Run: headless pygame with SDL's dummy video driver; simulated clock (each Clock.tick advances the game by its frame time, no real sleeping); random seed 0; keys injected as events and as key.get_pressed() state; no mouse input.
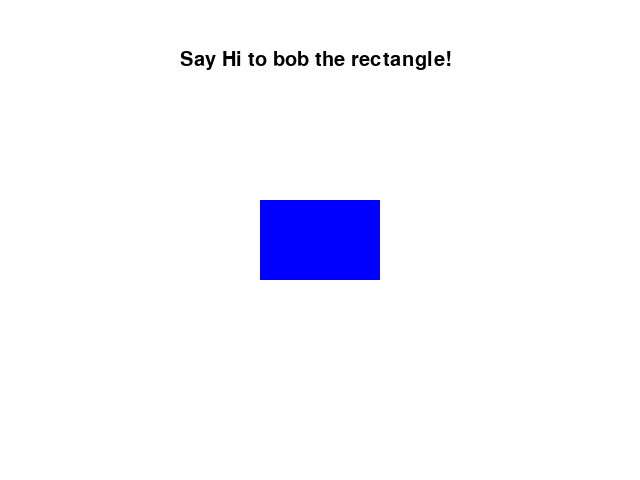
Frame 1 of 4 · flips 1–60 · no input
Frame 2 of 4 · flips 61–180 · tapped SPACE, RETURN · held RIGHT (→), D · screen unchanged from frame 1, image omitted
Frame 3 of 4 · flips 181–300 · held DOWN (↓), S · screen unchanged from frame 2, image omitted
Frame 4 of 4 · flips 301–420 · held LEFT (←), A, UP (↑), W · screen unchanged from frame 3, image omitted

The pygame program that drew these frames:

import pygame
import sys


pygame.init()

screen = pygame.display.set_mode((640, 480))

pygame.display.set_caption("My first game screen")
WHITE = (255, 255, 255)
BLUE = (0, 0, 255)
BLACK = (0, 0, 0)

rect_width = 120
rect_height = 80

rect_x = (640 - rect_width) // 2
rect_y = (480 - rect_height) // 2

font = pygame.font.SysFont("Times New Roman", 30)
text = font.render("Say Hi to bob the rectangle!", True, BLACK)

text_rect = text.get_rect(center=(rect_x + rect_width // 2,
                                  rect_y + rect_height // 2))

running = True
while running:
    

    for event in pygame.event.get():
        if event.type == pygame.QUIT:
            running = False


    screen.fill(WHITE)

    pygame.draw.rect(screen, BLUE, (rect_x, rect_y, rect_width, rect_height))

    screen.blit(text, (180, 50))

    pygame.display.update()

pygame.quit()
sys.exit()
